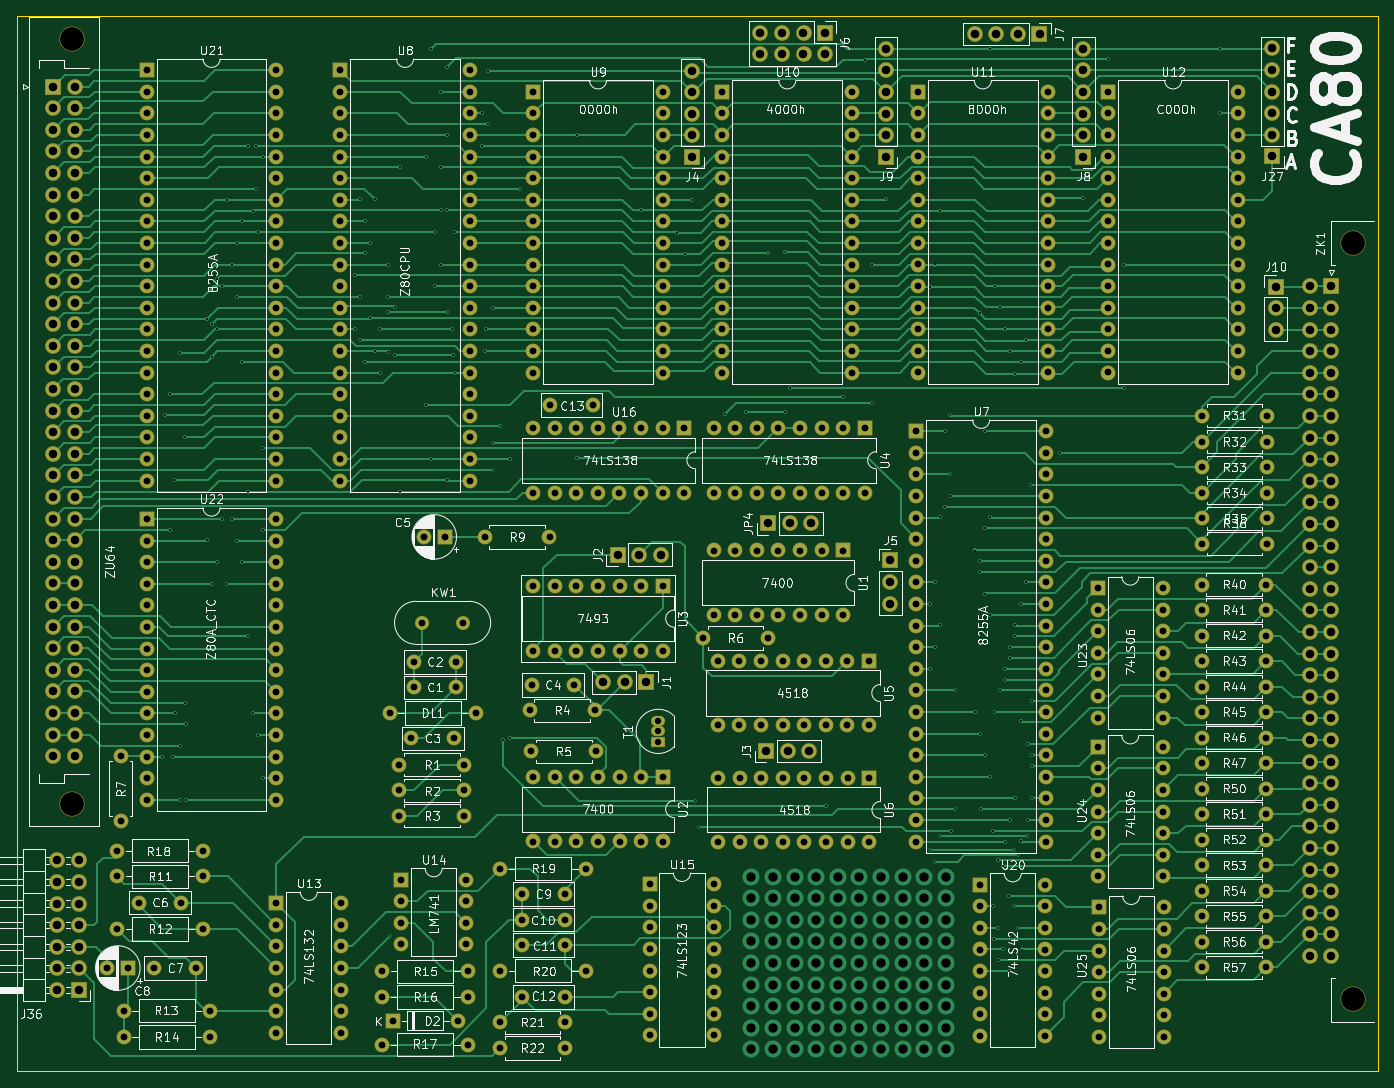
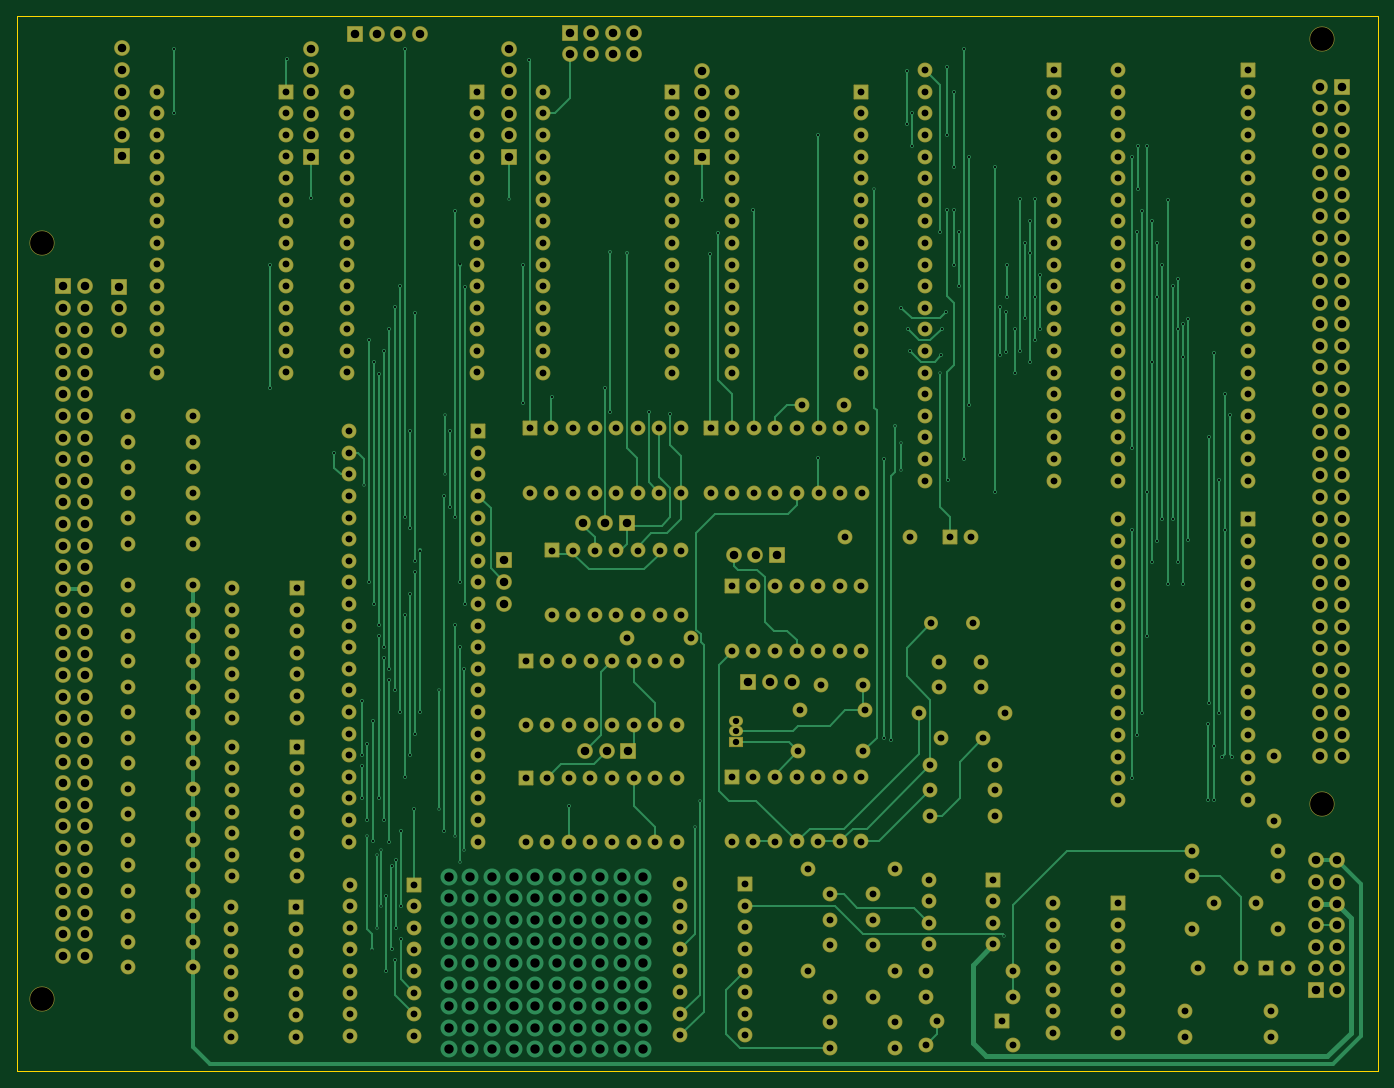
Circuit board: 13 layer files. Board 160.0 x 124.0 mm.
- bottom_copper: CA80-B_Cu.gbr (42882 bytes)
- bottom_mask: CA80-B_Mask.gbr (21137 bytes)
- paste: CA80-B_Paste.gbr (483 bytes)
- bottom_silk: CA80-B_Silkscreen.gbr (484 bytes)
- outline: CA80-Edge_Cuts.gbr (655 bytes)
- top_copper: CA80-F_Cu.gbr (89855 bytes)
- top_mask: CA80-F_Mask.gbr (21137 bytes)
- paste: CA80-F_Paste.gbr (483 bytes)
- top_silk: CA80-F_Silkscreen.gbr (234868 bytes)
- inner_copper: CA80-In1_Cu.gbr (1283961 bytes)
- inner_copper: CA80-In2_Cu.gbr (1285431 bytes)
- drill: CA80-NPTH.drl (393 bytes)
- drill: CA80-PTH.drl (16105 bytes)

=== bottom_copper: CA80-B_Cu.gbr (42882 bytes, source omitted) ===
=== bottom_mask: CA80-B_Mask.gbr (21137 bytes, source omitted) ===
=== paste: CA80-B_Paste.gbr ===
G04 #@! TF.GenerationSoftware,KiCad,Pcbnew,7.0.7*
G04 #@! TF.CreationDate,2023-10-18T15:04:20+01:00*
G04 #@! TF.ProjectId,CA80,43413830-2e6b-4696-9361-645f70636258,V1.0*
G04 #@! TF.SameCoordinates,Original*
G04 #@! TF.FileFunction,Paste,Bot*
G04 #@! TF.FilePolarity,Positive*
%FSLAX46Y46*%
G04 Gerber Fmt 4.6, Leading zero omitted, Abs format (unit mm)*
G04 Created by KiCad (PCBNEW 7.0.7) date 2023-10-18 15:04:20*
%MOMM*%
%LPD*%
G01*
G04 APERTURE LIST*
G04 APERTURE END LIST*
M02*

=== bottom_silk: CA80-B_Silkscreen.gbr ===
G04 #@! TF.GenerationSoftware,KiCad,Pcbnew,7.0.7*
G04 #@! TF.CreationDate,2023-10-18T15:04:20+01:00*
G04 #@! TF.ProjectId,CA80,43413830-2e6b-4696-9361-645f70636258,V1.0*
G04 #@! TF.SameCoordinates,Original*
G04 #@! TF.FileFunction,Legend,Bot*
G04 #@! TF.FilePolarity,Positive*
%FSLAX46Y46*%
G04 Gerber Fmt 4.6, Leading zero omitted, Abs format (unit mm)*
G04 Created by KiCad (PCBNEW 7.0.7) date 2023-10-18 15:04:20*
%MOMM*%
%LPD*%
G01*
G04 APERTURE LIST*
G04 APERTURE END LIST*
M02*

=== outline: CA80-Edge_Cuts.gbr ===
G04 #@! TF.GenerationSoftware,KiCad,Pcbnew,7.0.7*
G04 #@! TF.CreationDate,2023-10-18T15:04:20+01:00*
G04 #@! TF.ProjectId,CA80,43413830-2e6b-4696-9361-645f70636258,V1.0*
G04 #@! TF.SameCoordinates,Original*
G04 #@! TF.FileFunction,Profile,NP*
%FSLAX46Y46*%
G04 Gerber Fmt 4.6, Leading zero omitted, Abs format (unit mm)*
G04 Created by KiCad (PCBNEW 7.0.7) date 2023-10-18 15:04:20*
%MOMM*%
%LPD*%
G01*
G04 APERTURE LIST*
G04 #@! TA.AperFunction,Profile*
%ADD10C,0.150000*%
G04 #@! TD*
G04 APERTURE END LIST*
D10*
X160000000Y124000000D02*
X160000000Y0D01*
X0Y124000000D02*
X160000000Y124000000D01*
X0Y0D02*
X0Y124000000D01*
X160000000Y0D02*
X0Y0D01*
M02*

=== top_copper: CA80-F_Cu.gbr (89855 bytes, source omitted) ===
=== top_mask: CA80-F_Mask.gbr (21137 bytes, source omitted) ===
=== paste: CA80-F_Paste.gbr ===
G04 #@! TF.GenerationSoftware,KiCad,Pcbnew,7.0.7*
G04 #@! TF.CreationDate,2023-10-18T15:04:20+01:00*
G04 #@! TF.ProjectId,CA80,43413830-2e6b-4696-9361-645f70636258,V1.0*
G04 #@! TF.SameCoordinates,Original*
G04 #@! TF.FileFunction,Paste,Top*
G04 #@! TF.FilePolarity,Positive*
%FSLAX46Y46*%
G04 Gerber Fmt 4.6, Leading zero omitted, Abs format (unit mm)*
G04 Created by KiCad (PCBNEW 7.0.7) date 2023-10-18 15:04:20*
%MOMM*%
%LPD*%
G01*
G04 APERTURE LIST*
G04 APERTURE END LIST*
M02*

=== top_silk: CA80-F_Silkscreen.gbr (234868 bytes, source omitted) ===
=== inner_copper: CA80-In1_Cu.gbr (1283961 bytes, source omitted) ===
=== inner_copper: CA80-In2_Cu.gbr (1285431 bytes, source omitted) ===
=== drill: CA80-NPTH.drl ===
M48
; DRILL file {KiCad 7.0.7} date Wed Oct 18 15:04:23 2023
; FORMAT={-:-/ absolute / inch / decimal}
; #@! TF.CreationDate,2023-10-18T15:04:23+01:00
; #@! TF.GenerationSoftware,Kicad,Pcbnew,7.0.7
; #@! TF.FileFunction,NonPlated,1,4,NPTH
FMAT,2
INCH
; #@! TA.AperFunction,NonPlated,NPTH,ComponentDrill
T1C0.1102
%
G90
G05
T1
X0.2555Y4.7787
X0.2555Y1.2354
X6.1846Y3.8319
X6.1846Y0.3319
T0
M30

=== drill: CA80-PTH.drl (16105 bytes, source omitted) ===
